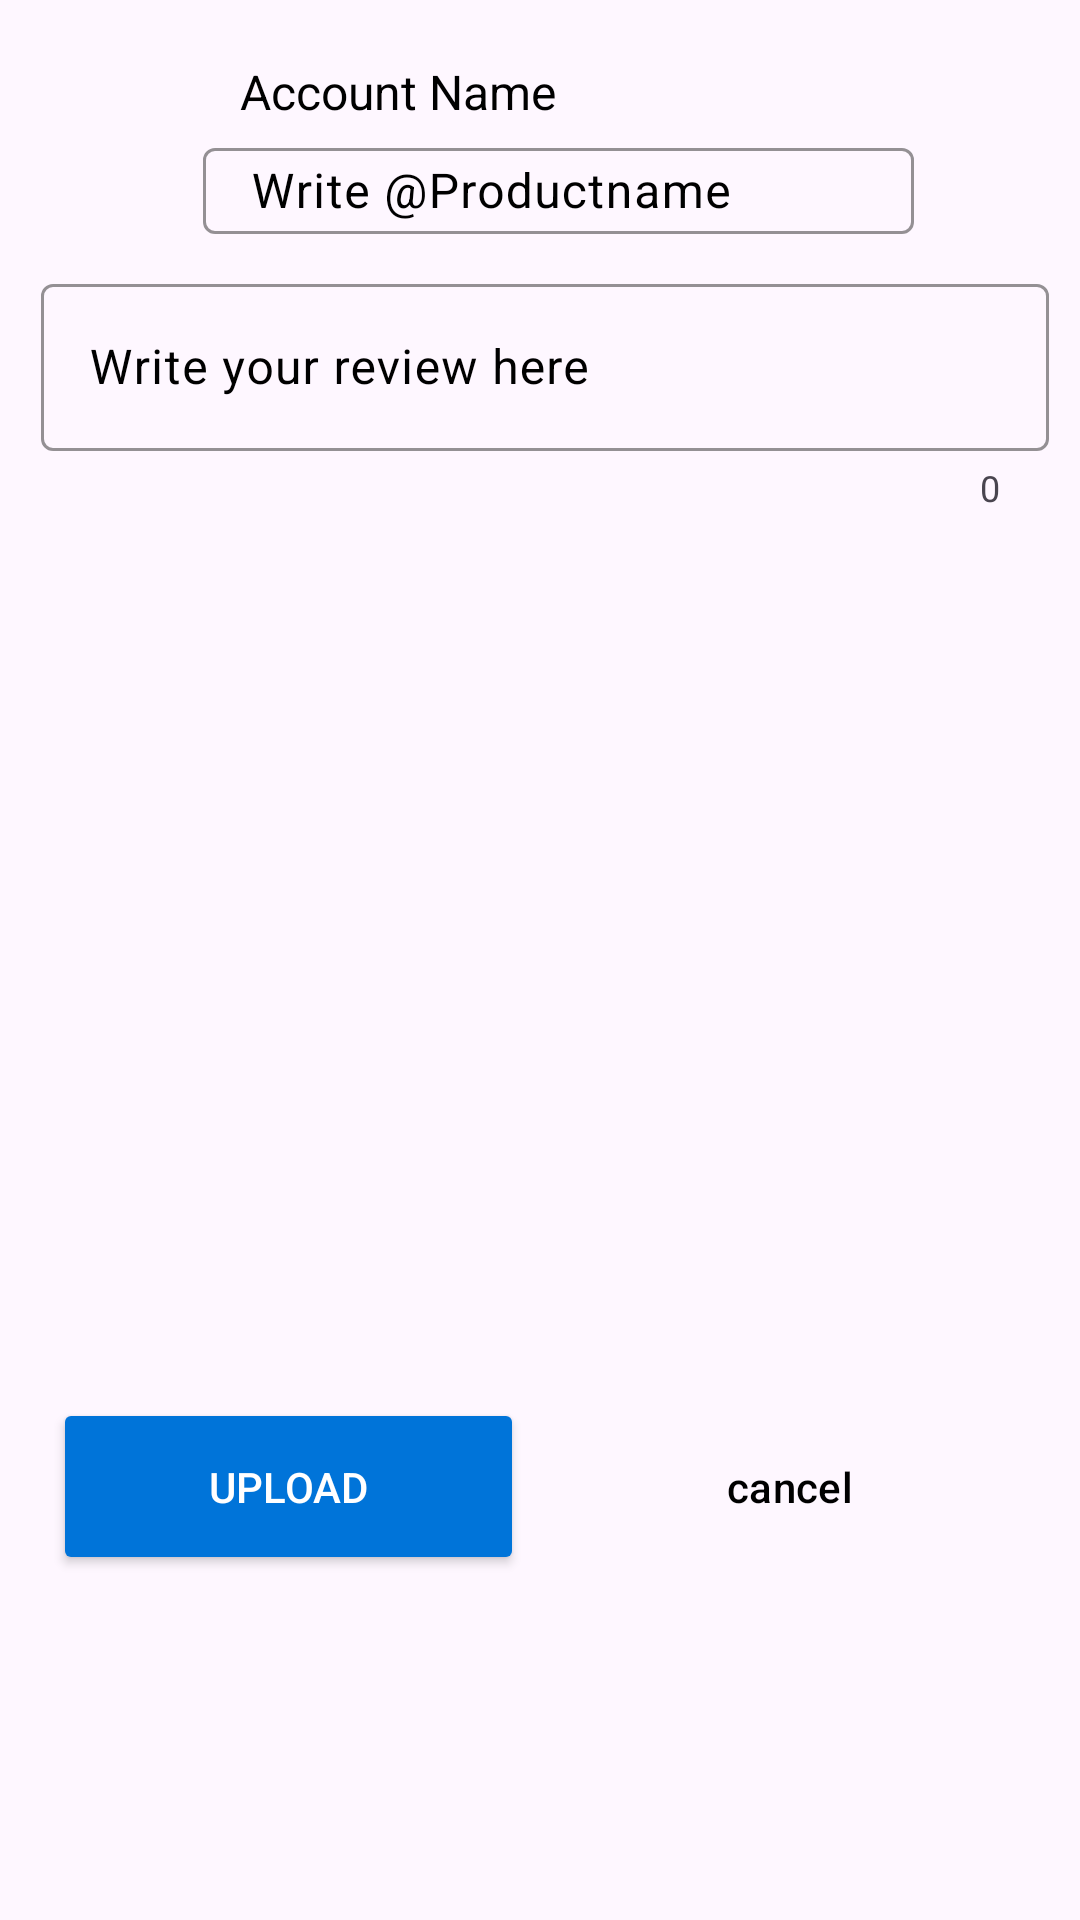

Layout XML and referenced resources for this Android screen:
<!-- AndroidManifest.xml: application theme Theme.KnowYourProduct -->
<!-- res/layout/fragment_post.xml -->
<?xml version="1.0" encoding="utf-8"?>
<LinearLayout xmlns:android="http://schemas.android.com/apk/res/android"
    xmlns:app="http://schemas.android.com/apk/res-auto"
    xmlns:tools="http://schemas.android.com/tools"
    android:layout_width="match_parent"
    android:layout_height="match_parent"
    tools:context=".Activity.Post">

    <androidx.constraintlayout.widget.ConstraintLayout
        android:layout_width="match_parent"
        android:layout_height="match_parent">


        <com.google.android.material.imageview.ShapeableImageView
            android:id="@+id/user_pic"
            android:layout_width="58dp"
            android:layout_height="55dp"
            android:layout_margin="8dp"
            android:layout_marginStart="8dp"
            android:scaleType="fitCenter"
            android:src="@mipmap/ic_launcher"
            app:layout_constraintBottom_toTopOf="@+id/textInputLayout"
            app:layout_constraintStart_toStartOf="parent"
            app:layout_constraintTop_toTopOf="parent"
            app:layout_constraintVertical_bias="0.028"
            app:shapeAppearance="@style/ShapeAppearance.Profile" />

        <TextView
            android:id="@+id/user_name"
            android:layout_width="129dp"
            android:layout_height="wrap_content"
            android:layout_marginStart="2dp"
            android:text="Account Name"
            android:textColor="@color/black"
            android:textSize="16sp"
            app:layout_constraintBottom_toTopOf="@+id/productnametextInputLayout"
            app:layout_constraintEnd_toEndOf="parent"
            app:layout_constraintHorizontal_bias="0.074"
            app:layout_constraintStart_toEndOf="@+id/user_pic"
            app:layout_constraintTop_toTopOf="parent"
            app:layout_constraintVertical_bias="0.888" />

        <com.google.android.material.textfield.TextInputLayout
            android:id="@+id/productnametextInputLayout"
            android:layout_width="237dp"
            android:layout_height="34dp"
            android:layout_marginStart="27dp"

            android:layout_marginTop="44dp"
            android:gravity="center"
            android:hint="Write @Productname"
            android:outlineAmbientShadowColor="@color/black"
            android:outlineSpotShadowColor="@color/black"


            android:textColorHint="@color/black"

            app:boxStrokeColor="#0074D9"
            app:cursorColor="@color/black"
            app:hintTextColor="#191818"
            app:layout_constraintEnd_toEndOf="parent"
            app:layout_constraintHorizontal_bias="0.423"
            app:layout_constraintStart_toStartOf="parent"
            app:layout_constraintTop_toTopOf="parent">

            <com.google.android.material.textfield.TextInputEditText
                android:layout_width="match_parent"
                android:layout_height="wrap_content"
                android:shadowColor="@color/black"

                android:textColor="@color/black"
                android:textColorHighlight="#151515"
                android:textColorHint="#0E0E0E"
                android:visibility="visible" />


        </com.google.android.material.textfield.TextInputLayout>

        <com.google.android.material.imageview.ShapeableImageView
            android:id="@+id/selectuploadpic"
            android:layout_width="284dp"
            android:layout_height="251dp"
            android:layout_marginTop="10dp"
            android:scaleType="fitCenter"
            android:src="@drawable/file"
            app:layout_constraintEnd_toEndOf="parent"
            app:layout_constraintHorizontal_bias="0.561"
            app:layout_constraintStart_toStartOf="parent"
            app:layout_constraintTop_toBottomOf="@+id/textInputLayout" />

        <com.google.android.material.textfield.TextInputLayout
            android:id="@+id/textInputLayout"
            android:layout_width="336dp"
            android:layout_height="87dp"

            android:layout_marginTop="48dp"
            android:hint="Write your review here"
            android:outlineAmbientShadowColor="@color/black"
            android:outlineSpotShadowColor="@color/black"
            android:textColorHint="@color/black"
            app:boxStrokeColor="#0074D9"


            app:counterEnabled="true"

            app:cursorColor="@color/black"
            app:hintTextColor="#191818"
            app:layout_constraintEnd_toEndOf="parent"
            app:layout_constraintHorizontal_bias="0.573"
            app:layout_constraintStart_toStartOf="parent"
            app:layout_constraintTop_toBottomOf="@+id/user_name"
            app:placeholderTextColor="@color/black">

            <com.google.android.material.textfield.TextInputEditText
                android:layout_width="match_parent"
                android:layout_height="wrap_content"
                android:shadowColor="@color/black"

                android:textColor="@color/black"
                android:textColorHighlight="#151515"
                android:textColorHint="#0E0E0E"
                android:visibility="visible" />
        </com.google.android.material.textfield.TextInputLayout>

        <LinearLayout
            android:id="@+id/linearLayout"
            android:layout_width="324dp"
            android:layout_height="60dp"
            app:layout_constraintBottom_toBottomOf="parent"
            app:layout_constraintEnd_toEndOf="parent"
            app:layout_constraintHorizontal_bias="0.494"
            app:layout_constraintStart_toStartOf="parent"
            app:layout_constraintTop_toBottomOf="@+id/selectuploadpic"
            app:layout_constraintVertical_bias="0.2">

            <Button
                android:id="@+id/Uploadbtn"
                android:layout_width="150dp"
                android:layout_height="59dp"
                android:layout_marginRight="10dp"
                android:layout_marginBottom="212dp"
                android:layout_weight="1"


                android:backgroundTint="#0074D9"
                android:text="Upload"
                android:textColor="@color/white" />

            <Button
                android:id="@+id/cancelbtn"
                style="@style/Widget.Material3.Button.OutlinedButton"
                android:layout_width="150dp"
                android:layout_height="59dp"


                android:layout_weight="1"
                android:text="cancel"
                android:textColor="@color/black"
                app:strokeColor="#0074D9" />
        </LinearLayout>


    </androidx.constraintlayout.widget.ConstraintLayout>


</LinearLayout>
<!-- resources referenced by this layout -->
<resources>
  <color name="black">#FF000000</color>
  <color name="white">#FFFFFFFF</color>
  <style name="ShapeAppearance.Profile" parent="ShapeAppearance.MaterialComponents">
          <item name="cornerFamily">rounded</item>
          <item name="cornerSize">50%</item>
          <item name="android:gravity">center</item>
  
      </style>
  <style name="Theme.KnowYourProduct" parent="Base.Theme.KnowYourProduct" />
  <style name="Base.Theme.KnowYourProduct" parent="Theme.Material3.DayNight.NoActionBar">
          
          
      </style>
</resources>
